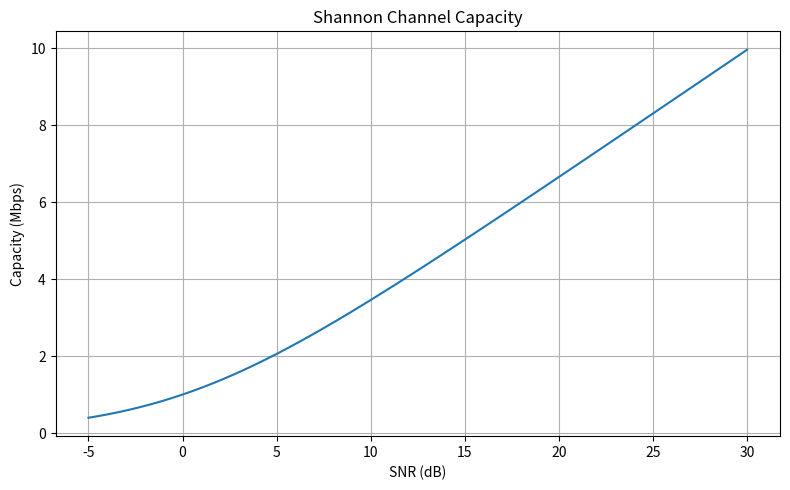

Here is the Python script that generated this plot:
import numpy as np
import matplotlib.pyplot as plt


def main():
    bandwidth = 1e6
    snr_db = np.linspace(-5, 30, 100)
    snr_linear = 10 ** (snr_db / 10)
    capacity = bandwidth * np.log2(1 + snr_linear)

    print(f"Capacity at 10 dB SNR and 1 MHz bandwidth: {bandwidth * np.log2(11) / 1e6:.3f} Mbps")

    plt.figure(figsize=(8, 5))
    plt.plot(snr_db, capacity / 1e6)
    plt.title("Shannon Channel Capacity")
    plt.xlabel("SNR (dB)")
    plt.ylabel("Capacity (Mbps)")
    plt.grid(True)
    plt.tight_layout()
    plt.show()


if __name__ == "__main__":
    main()
